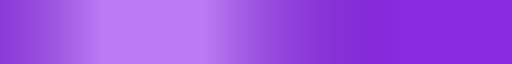
t = 0.00 s
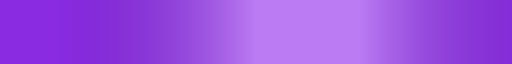
t = 0.75 s
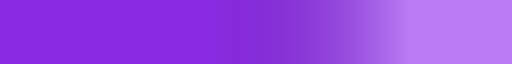
t = 1.50 s
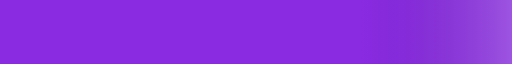
t = 2.25 s

The animated SVG that drew these frames (rendered in a browser with its animation timeline set to each time). Animation: 1 SMIL element (animate=1); one cycle of 3.00 s, repeats indefinitely.

<?xml version="1.0" encoding="UTF-8"?>
<svg xmlns="http://www.w3.org/2000/svg" width="1000" height="4" viewBox="0 0 1000 4" preserveAspectRatio="none" role="img" aria-label="animated purple divider">
  <defs>
    <!-- Base purple fill -->
    <linearGradient id="base-purple" x1="0%" y1="0%" x2="100%" y2="0%">
      <stop offset="0%" stop-color="#8A2BE2" />
      <stop offset="100%" stop-color="#8A2BE2" />
    </linearGradient>

    <!-- Shimmer band gradient -->
    <linearGradient id="shimmer" x1="0%" y1="0%" x2="100%" y2="0%">
      <stop offset="0%" stop-color="#5B16A3" stop-opacity="0" />
      <stop offset="40%" stop-color="#C084F5" stop-opacity="0.9" />
      <stop offset="60%" stop-color="#C084F5" stop-opacity="0.9" />
      <stop offset="100%" stop-color="#5B16A3" stop-opacity="0" />
    </linearGradient>

    <!-- Shimmer stripe pattern group sized to 200px width -->
    <symbol id="shimmerStripe" viewBox="0 0 200 4" preserveAspectRatio="none">
      <rect x="0" y="0" width="200" height="4" fill="url(#shimmer)" />
    </symbol>
  </defs>

  <!-- Base line -->
  <rect x="0" y="0" width="1000" height="4" fill="url(#base-purple)" />

  <!-- Animated shimmer moving left to right -->
  <g>
    <use href="#shimmerStripe" x="-200" y="0">
      <animate attributeName="x" from="-200" to="1000" dur="3s" repeatCount="indefinite" />
    </use>
  </g>
</svg>
